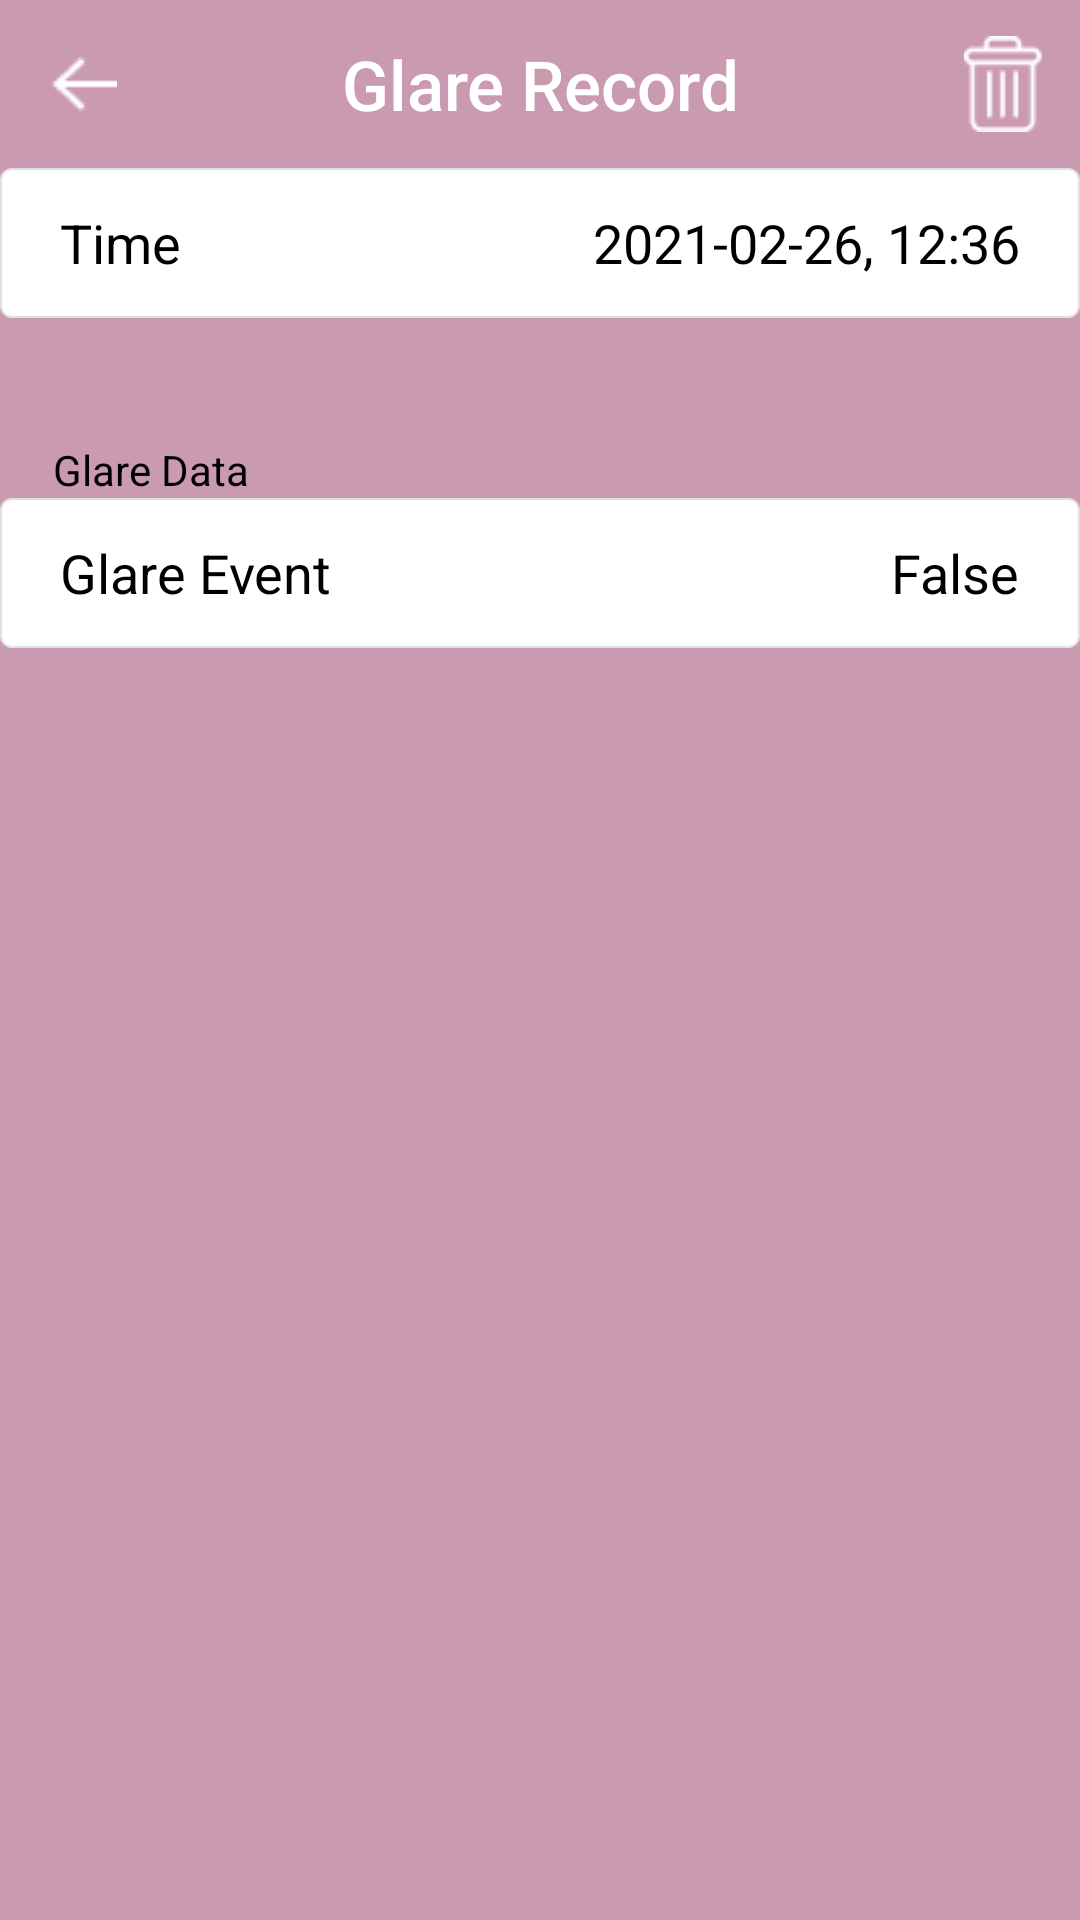

Write the Android layout XML for this screen, with the resource values it uses.
<!-- AndroidManifest.xml: activity theme Theme.IllumiSmart.Glare -->
<!-- res/layout/activity_glare_record.xml -->
<?xml version="1.0" encoding="utf-8"?>
<androidx.constraintlayout.widget.ConstraintLayout
    xmlns:android="http://schemas.android.com/apk/res/android"
    xmlns:app="http://schemas.android.com/apk/res-auto"
    xmlns:tools="http://schemas.android.com/tools"
    android:layout_width="match_parent"
    android:layout_height="match_parent"
    android:id="@+id/glare_record_screen"
    tools:context=".GlareRecordActivity">

    <com.google.android.material.appbar.AppBarLayout
        android:id="@+id/appBarGlareRecord"
        android:layout_width="match_parent"
        android:layout_height="wrap_content"
        android:background="@color/glare"
        android:elevation="0dp"
        android:fitsSystemWindows="true"
        app:layout_constraintEnd_toEndOf="parent"
        app:layout_constraintStart_toStartOf="parent"
        app:layout_constraintTop_toTopOf="parent">

        <com.google.android.material.appbar.MaterialToolbar
            android:id="@+id/glare_record_app_bar"
            style="@style/Widget.MaterialComponents.Toolbar.Surface"
            android:layout_width="match_parent"
            android:layout_height="?attr/actionBarSize"
            android:layout_gravity="bottom"
            android:background="@color/glare"
            android:elevation="0dp"
            android:fitsSystemWindows="true"
            android:gravity="bottom"
            app:menu="@menu/delete_menu"
            app:navigationIcon="@drawable/back">

            <TextView
                android:layout_width="wrap_content"
                android:layout_height="wrap_content"
                android:layout_gravity="center"
                android:fontFamily="sans-serif-medium"
                android:gravity="center_vertical"
                android:text="Glare Record"
                android:textColor="@color/white"
                android:textSize="23sp"
                android:textStyle="normal" />

        </com.google.android.material.appbar.MaterialToolbar>

    </com.google.android.material.appbar.AppBarLayout>

    <com.google.android.material.card.MaterialCardView
        android:id="@+id/glare_record_card1"
        android:layout_width="match_parent"
        android:layout_height="50dp"
        app:cardElevation="0dp"
        app:layout_constraintBottom_toBottomOf="parent"
        app:layout_constraintEnd_toEndOf="parent"
        app:layout_constraintStart_toStartOf="parent"
        app:layout_constraintTop_toBottomOf="@+id/appBarGlareRecord"
        app:layout_constraintVertical_bias="0.0"
        app:strokeColor="@color/stroke"
        app:strokeWidth="0.5dp">

        <TextView
            android:id="@+id/glare_record_time_header"
            android:layout_width="wrap_content"
            android:layout_height="match_parent"
            android:layout_gravity="start|center_vertical"
            android:layout_marginStart="20dp"
            android:fontFamily="sans-serif"
            android:gravity="center_vertical"
            android:text="Time"
            android:textColor="@color/black"
            android:textSize="18sp" />

        <TextView
            android:id="@+id/glare_record_time"
            android:layout_width="wrap_content"
            android:layout_height="match_parent"
            android:layout_gravity="end|center_vertical"
            android:layout_marginEnd="20dp"
            android:fontFamily="sans-serif"
            android:gravity="center_vertical"
            android:text="2021-02-26, 12:36"
            android:textColor="@color/black"
            android:textSize="18sp" />

    </com.google.android.material.card.MaterialCardView>

    <TextView
        android:id="@+id/glare_record_data_header"
        android:layout_width="wrap_content"
        android:layout_height="wrap_content"
        android:layout_alignParentLeft="true"
        android:layout_alignParentTop="true"
        android:gravity="top"
        android:text="Glare Data"
        android:textColor="@color/black"
        android:textSize="14sp"
        app:layout_constraintBottom_toTopOf="@+id/glare_record_card3"
        app:layout_constraintEnd_toEndOf="parent"
        app:layout_constraintHorizontal_bias="0.06"
        app:layout_constraintStart_toStartOf="parent"
        app:layout_constraintTop_toBottomOf="@+id/glare_record_card1"
        app:layout_constraintVertical_bias="1.0" />

    <com.google.android.material.card.MaterialCardView
        android:id="@+id/glare_record_card2"
        android:layout_width="match_parent"
        android:layout_height="50dp"
        android:visibility="gone"
        app:cardElevation="0dp"
        app:layout_constraintBottom_toBottomOf="parent"
        app:layout_constraintEnd_toEndOf="parent"
        app:layout_constraintStart_toStartOf="parent"
        app:layout_constraintTop_toBottomOf="@+id/appBarGlareRecord"
        app:layout_constraintVertical_bias="0.21"
        app:strokeColor="@color/stroke"
        app:strokeWidth="0.5dp">

        <TextView
            android:id="@+id/glare_record_pixel_header"
            android:layout_width="wrap_content"
            android:layout_height="38dp"
            android:layout_gravity="start|center_vertical"
            android:layout_marginStart="20dp"
            android:fontFamily="sans-serif"
            android:gravity="center_vertical"
            android:text="Max Pixel Value"
            android:textColor="@color/black"
            android:textSize="18sp" />

        <TextView
            android:id="@+id/glare_record_pixel"
            android:layout_width="wrap_content"
            android:layout_height="match_parent"
            android:layout_gravity="end|center_vertical"
            android:layout_marginEnd="20dp"
            android:fontFamily="sans-serif"
            android:gravity="center_vertical"
            android:text="255.00"
            android:textColor="@color/black"
            android:textSize="18sp" />

    </com.google.android.material.card.MaterialCardView>

    <com.google.android.material.card.MaterialCardView
        android:id="@+id/glare_record_card3"
        android:layout_width="match_parent"
        android:layout_height="50dp"
        android:layout_marginTop="60dp"
        app:cardElevation="0dp"
        app:layout_constraintBottom_toBottomOf="parent"
        app:layout_constraintEnd_toEndOf="parent"
        app:layout_constraintStart_toStartOf="parent"
        app:layout_constraintTop_toBottomOf="@+id/glare_record_card1"
        app:layout_constraintVertical_bias="0.0"
        app:strokeColor="@color/stroke"
        app:strokeWidth="0.5dp">

        <TextView
            android:id="@+id/glare_record_event_header"
            android:layout_width="wrap_content"
            android:layout_height="match_parent"
            android:layout_gravity="start|center_vertical"
            android:layout_marginStart="20dp"
            android:fontFamily="sans-serif"
            android:gravity="center_vertical"
            android:text="Glare Event"
            android:textColor="@color/black"
            android:textSize="18sp" />

        <TextView
            android:id="@+id/glare_record_event"
            android:layout_width="wrap_content"
            android:layout_height="match_parent"
            android:layout_gravity="end|center_vertical"
            android:layout_marginEnd="20dp"
            android:fontFamily="sans-serif"
            android:gravity="center_vertical"
            android:text="False"
            android:textColor="@color/black"
            android:textSize="18sp" />

    </com.google.android.material.card.MaterialCardView>


    <ImageView
        android:id="@+id/glare_record_image"
        android:layout_width="match_parent"
        android:layout_height="wrap_content"
        app:layout_constraintBottom_toBottomOf="parent"
        app:layout_constraintEnd_toEndOf="parent"
        app:layout_constraintStart_toStartOf="parent"
        app:layout_constraintTop_toBottomOf="@+id/glare_record_card3"
        app:layout_constraintVertical_bias="0.21"
        tools:srcCompat="@tools:sample/avatars" />

</androidx.constraintlayout.widget.ConstraintLayout>
<!-- resources referenced by this layout -->
<resources>
  <color name="black">#FF000000</color>
  <color name="glare">#CA9AB1</color>
  <color name="stroke">#E0E0E0</color>
  <color name="white">#FFFFFFFF</color>
  <!-- drawable back: png bitmap (drawable, 249 bytes) -->
  <style name="Theme.IllumiSmart.Glare" parent="Theme.MaterialComponents.Light.NoActionBar">
          <item name="colorPrimary">@color/white</item>
          <item name="colorPrimaryVariant">@color/glare</item>
          <item name="colorOnPrimary">@color/white</item>
          <item name="android:statusBarColor" tools:targetApi="l">?attr/colorPrimaryVariant</item>
          <item name="android:windowBackground">?attr/colorPrimaryVariant</item>
          <item name="android:textColor">@color/white</item>
      </style>
</resources>
